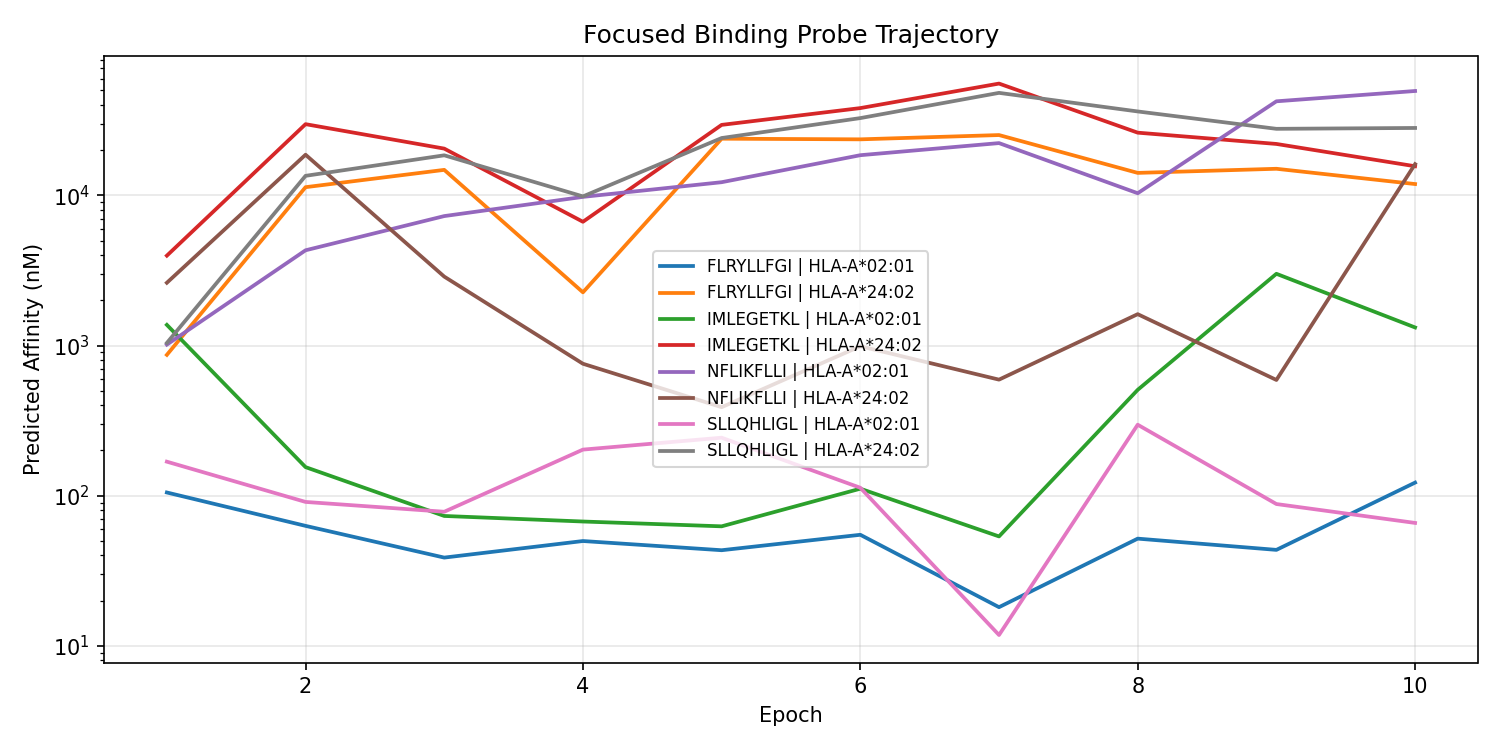

The table this chart was drawn from, first rows:
epoch, peptide, allele, kd_log10, kd_nM, ic50_log10, ic50_nM, ec50_log10, ec50_nM, kd_proxy_ic50_log10, kd_proxy_ic50_nM, kd_proxy_ec50_log10, kd_proxy_ec50_nM, probe_kd_log10, probe_kd_nM, binding_prob, presentation_prob, processing_prob
1, SLLQHLIGL, HLA-A*02:01, 2.063, 115.7, 2.227, 168.5, 4.916, 82432, 2.056, 113.9, 2.873, 746.4, 2.345, 221.5, 0.7941, , 
1, SLLQHLIGL, HLA-A*24:02, 2.84, 691.7, 3.017, 1041, 4.546, 35184, 3.226, 1683, 3.183, 1525, 3.065, 1161, 0.2871, , 
1, FLRYLLFGI, HLA-A*02:01, 1.989, 97.52, 2.021, 105, 4.934, 85921, 1.697, 49.77, 2.914, 821.2, 2.253, 178.9, 0.8739, , 
1, FLRYLLFGI, HLA-A*24:02, 2.758, 572.4, 2.938, 866.9, 4.667, 46398, 2.979, 951.7, 3.214, 1637, 2.979, 952, 0.3356, , 
1, NFLIKFLLI, HLA-A*02:01, 2.752, 564.5, 3.006, 1014, 4.968, 92882, 2.759, 574.6, 3.407, 2553, 2.997, 993.8, 0.2937, , 
1, NFLIKFLLI, HLA-A*24:02, 3.2, 1586, 3.418, 2618, 4.786, 61130, 3.552, 3567, 3.418, 2620, 3.374, 2368, 0.1136, , 
1, IMLEGETKL, HLA-A*02:01, 2.779, 601.2, 3.138, 1373, 4.985, 96694, 2.966, 925, 3.35, 2239, 3.025, 1060, 0.2221, , 
1, IMLEGETKL, HLA-A*24:02, 3.377, 2383, 3.599, 3968, 4.93, 85086, 3.795, 6237, 3.483, 3043, 3.519, 3301, 0.07107, , 
2, SLLQHLIGL, HLA-A*02:01, 1.561, 36.38, 1.958, 90.88, 4.904, 80238, 1.578, 37.82, 1.991, 98, 1.879, 75.74, 0.8924, , 
2, SLLQHLIGL, HLA-A*24:02, 3.545, 3511, 4.13, 13494, 4.824, 66713, 3.848, 7045, 3.524, 3345, 3.665, 4625, 0.01648, , 
2, FLRYLLFGI, HLA-A*02:01, 1.418, 26.18, 1.799, 62.97, 4.929, 84975, 1.454, 28.46, 1.945, 88.12, 1.746, 55.72, 0.929, , 
2, FLRYLLFGI, HLA-A*24:02, 3.486, 3064, 4.055, 11339, 4.852, 71084, 3.795, 6232, 3.53, 3389, 3.583, 3824, 0.02037, , 
2, NFLIKFLLI, HLA-A*02:01, 3.19, 1550, 3.634, 4308, 4.982, 95934, 3.231, 1700, 3.533, 3416, 3.449, 2812, 0.06462, , 
2, NFLIKFLLI, HLA-A*24:02, 3.662, 4596, 4.271, 18651, 4.826, 66994, 3.855, 7166, 3.769, 5881, 3.779, 6011, 0.01109, , 
2, IMLEGETKL, HLA-A*02:01, 1.563, 36.59, 2.19, 155, 4.915, 82252, 1.624, 42.04, 1.975, 94.43, 1.894, 78.37, 0.8105, , 
2, IMLEGETKL, HLA-A*24:02, 4.149, 14080, 4.474, 29800, 4.938, 86649, 4.194, 15642, 4.051, 11236, 4.352, 22484, 0.00623, , 
3, SLLQHLIGL, HLA-A*02:01, 1.553, 35.75, 1.893, 78.18, 4.918, 82808, 1.847, 70.37, 1.571, 37.26, 2.058, 114.3, 0.9091, , 
3, SLLQHLIGL, HLA-A*24:02, 3.857, 7197, 4.267, 18484, 4.92, 83087, 4.334, 21563, 3.541, 3477, 3.884, 7654, 0.01121, , 
3, FLRYLLFGI, HLA-A*02:01, 1.143, 13.9, 1.588, 38.71, 4.902, 79862, 1.544, 34.96, 1.308, 20.3, 1.535, 34.24, 0.9599, , 
3, FLRYLLFGI, HLA-A*24:02, 3.672, 4702, 4.17, 14787, 4.938, 86672, 4.154, 14263, 3.54, 3468, 3.708, 5104, 0.01474, , 
3, NFLIKFLLI, HLA-A*02:01, 3.549, 3537, 3.862, 7279, 4.971, 93630, 3.765, 5821, 3.799, 6294, 3.84, 6921, 0.03478, , 
3, NFLIKFLLI, HLA-A*24:02, 2.645, 441.5, 3.459, 2877, 4.8, 63082, 3.219, 1654, 2.753, 565.9, 2.986, 968.3, 0.1023, , 
3, IMLEGETKL, HLA-A*02:01, 1.388, 24.43, 1.865, 73.29, 4.922, 83594, 1.723, 52.87, 1.512, 32.47, 1.875, 75.05, 0.9155, , 
3, IMLEGETKL, HLA-A*24:02, 3.902, 7981, 4.311, 20483, 4.98, 95470, 4.269, 18596, 3.796, 6246, 3.957, 9054, 0.009884, , 
4, SLLQHLIGL, HLA-A*02:01, 1.939, 86.97, 2.307, 202.7, 4.944, 87911, 2.274, 187.9, 2.098, 125.2, 2.411, 257.5, 0.754, , 
4, SLLQHLIGL, HLA-A*24:02, 3.439, 2747, 3.993, 9842, 4.85, 70824, 3.96, 9117, 3.492, 3102, 3.701, 5020, 0.02419, , 
4, FLRYLLFGI, HLA-A*02:01, 1.183, 15.25, 1.698, 49.9, 4.935, 86090, 1.55, 35.5, 1.436, 27.32, 1.532, 34.02, 0.9458, , 
4, FLRYLLFGI, HLA-A*24:02, 2.584, 383.6, 3.354, 2261, 4.831, 67724, 3.172, 1485, 2.756, 569.5, 3.052, 1127, 0.1332, , 
4, NFLIKFLLI, HLA-A*02:01, 3.654, 4512, 3.99, 9771, 4.982, 95857, 3.962, 9168, 3.983, 9619, 3.852, 7119, 0.0244, , 
4, NFLIKFLLI, HLA-A*24:02, 1.907, 80.74, 2.879, 756.4, 4.418, 26189, 2.364, 231.2, 1.984, 96.31, 2.177, 150.4, 0.3743, , 
4, IMLEGETKL, HLA-A*02:01, 1.28, 19.06, 1.828, 67.31, 4.908, 80937, 1.626, 42.3, 1.427, 26.72, 1.587, 38.64, 0.9233, , 
4, IMLEGETKL, HLA-A*24:02, 3.088, 1224, 3.824, 6671, 4.945, 88039, 3.566, 3682, 3.288, 1941, 3.344, 2206, 0.03861, , 
5, SLLQHLIGL, HLA-A*02:01, 1.997, 99.37, 2.386, 243.4, 4.922, 83572, 2.25, 177.7, 1.761, 57.62, 2.534, 342.1, 0.7096, , 
5, SLLQHLIGL, HLA-A*24:02, 3.967, 9273, 4.382, 24092, 4.991, 98050, 4.258, 18101, 3.916, 8243, 4.15, 14128, 0.008096, , 
5, FLRYLLFGI, HLA-A*02:01, 1.18, 15.14, 1.637, 43.34, 4.912, 81568, 1.466, 29.21, 0.9557, 9.03, 1.738, 54.67, 0.9541, , 
5, FLRYLLFGI, HLA-A*24:02, 3.877, 7531, 4.377, 23847, 4.994, 98542, 4.199, 15811, 3.901, 7956, 4.073, 11820, 0.008198, , 
5, NFLIKFLLI, HLA-A*02:01, 3.618, 4153, 4.088, 12238, 4.925, 84115, 3.989, 9756, 3.688, 4875, 3.926, 8435, 0.01856, , 
5, NFLIKFLLI, HLA-A*24:02, 1.575, 37.57, 2.589, 388.5, 4.586, 38509, 2.033, 107.9, 1.472, 29.67, 1.866, 73.43, 0.5776, , 
5, IMLEGETKL, HLA-A*02:01, 1.124, 13.3, 1.796, 62.52, 4.771, 59059, 1.611, 40.83, 0.9289, 8.491, 1.584, 38.39, 0.9296, , 
5, IMLEGETKL, HLA-A*24:02, 4.062, 11545, 4.469, 29474, 4.997, 99218, 4.254, 17956, 4.016, 10387, 4.234, 17130, 0.006315, , 
6, SLLQHLIGL, HLA-A*02:01, 1.817, 65.6, 2.053, 112.9, 4.742, 55165, 1.822, 66.31, 1.62, 41.73, 2.27, 186.3, 0.8637, , 
6, SLLQHLIGL, HLA-A*24:02, 4.11, 12881, 4.515, 32706, 4.815, 65258, 4.527, 33689, 4.001, 10031, 4.245, 17561, 0.005554, , 
6, FLRYLLFGI, HLA-A*02:01, 1.309, 20.35, 1.74, 54.92, 4.725, 53132, 1.651, 44.78, 1.144, 13.94, 1.811, 64.7, 0.9394, , 
6, FLRYLLFGI, HLA-A*24:02, 3.86, 7240, 4.373, 23614, 4.818, 65834, 4.367, 23260, 3.679, 4776, 3.993, 9842, 0.008298, , 
6, NFLIKFLLI, HLA-A*02:01, 3.614, 4108, 4.268, 18517, 4.845, 69994, 3.962, 9169, 3.921, 8332, 3.795, 6234, 0.01119, , 
6, NFLIKFLLI, HLA-A*24:02, 2.107, 127.9, 2.995, 989.2, 2.639, 435.2, 3.362, 2304, 1.696, 49.62, 2.471, 295.6, 0.3002, , 
6, IMLEGETKL, HLA-A*02:01, 1.463, 29.04, 2.047, 111.3, 4.602, 40041, 1.833, 68.14, 1.227, 16.87, 1.963, 91.85, 0.8657, , 
6, IMLEGETKL, HLA-A*24:02, 4.174, 14912, 4.581, 38133, 4.934, 85863, 4.526, 33601, 4.001, 10022, 4.303, 20086, 0.004595, , 
7, SLLQHLIGL, HLA-A*02:01, 0.7833, 6.071, 1.072, 11.81, 4.581, 38099, 1.045, 11.1, 0.7019, 5.034, 1.047, 11.14, 0.9905, , 
7, SLLQHLIGL, HLA-A*24:02, 4.174, 14920, 4.683, 48156, 4.923, 83657, 4.504, 31945, 3.809, 6441, 4.417, 26142, 0.003444, , 
7, FLRYLLFGI, HLA-A*02:01, 0.9203, 8.323, 1.258, 18.1, 4.685, 48408, 1.306, 20.22, 1.001, 10.03, 1.265, 18.39, 0.984, , 
7, FLRYLLFGI, HLA-A*24:02, 3.622, 4190, 4.402, 25217, 4.862, 72702, 4.159, 14409, 3.274, 1878, 4.016, 10367, 0.007653, , 
7, NFLIKFLLI, HLA-A*02:01, 3.485, 3051, 4.348, 22292, 4.795, 62370, 3.934, 8597, 3.991, 9786, 3.806, 6393, 0.008907, , 
7, NFLIKFLLI, HLA-A*24:02, 1.731, 53.77, 2.773, 592.8, 2.847, 702.9, 2.858, 721.3, 1.239, 17.34, 2.295, 197.4, 0.4474, , 
7, IMLEGETKL, HLA-A*02:01, 1.185, 15.3, 1.729, 53.55, 4.6, 39783, 1.661, 45.85, 1.109, 12.84, 1.466, 29.27, 0.9411, , 
7, IMLEGETKL, HLA-A*24:02, 4.402, 25214, 4.745, 55532, 4.966, 92401, 4.609, 40639, 4.125, 13321, 4.575, 37606, 0.002887, , 
8, SLLQHLIGL, HLA-A*02:01, 2.263, 183.1, 2.473, 297, 4.904, 80229, 2.46, 288.4, 1.777, 59.79, 2.678, 476.4, 0.6562, , 
8, SLLQHLIGL, HLA-A*24:02, 4.484, 30487, 4.559, 36216, 4.942, 87584, 4.382, 24115, 4.471, 29567, 4.552, 35659, 0.004898, , 
8, FLRYLLFGI, HLA-A*02:01, 1.342, 21.99, 1.714, 51.77, 4.91, 81297, 1.69, 48.94, 0.9552, 9.02, 1.725, 53.05, 0.9434, , 
8, FLRYLLFGI, HLA-A*24:02, 3.784, 6077, 4.15, 14117, 4.899, 79273, 3.929, 8489, 3.868, 7371, 3.989, 9757, 0.0156, , 
... 20 more rows
